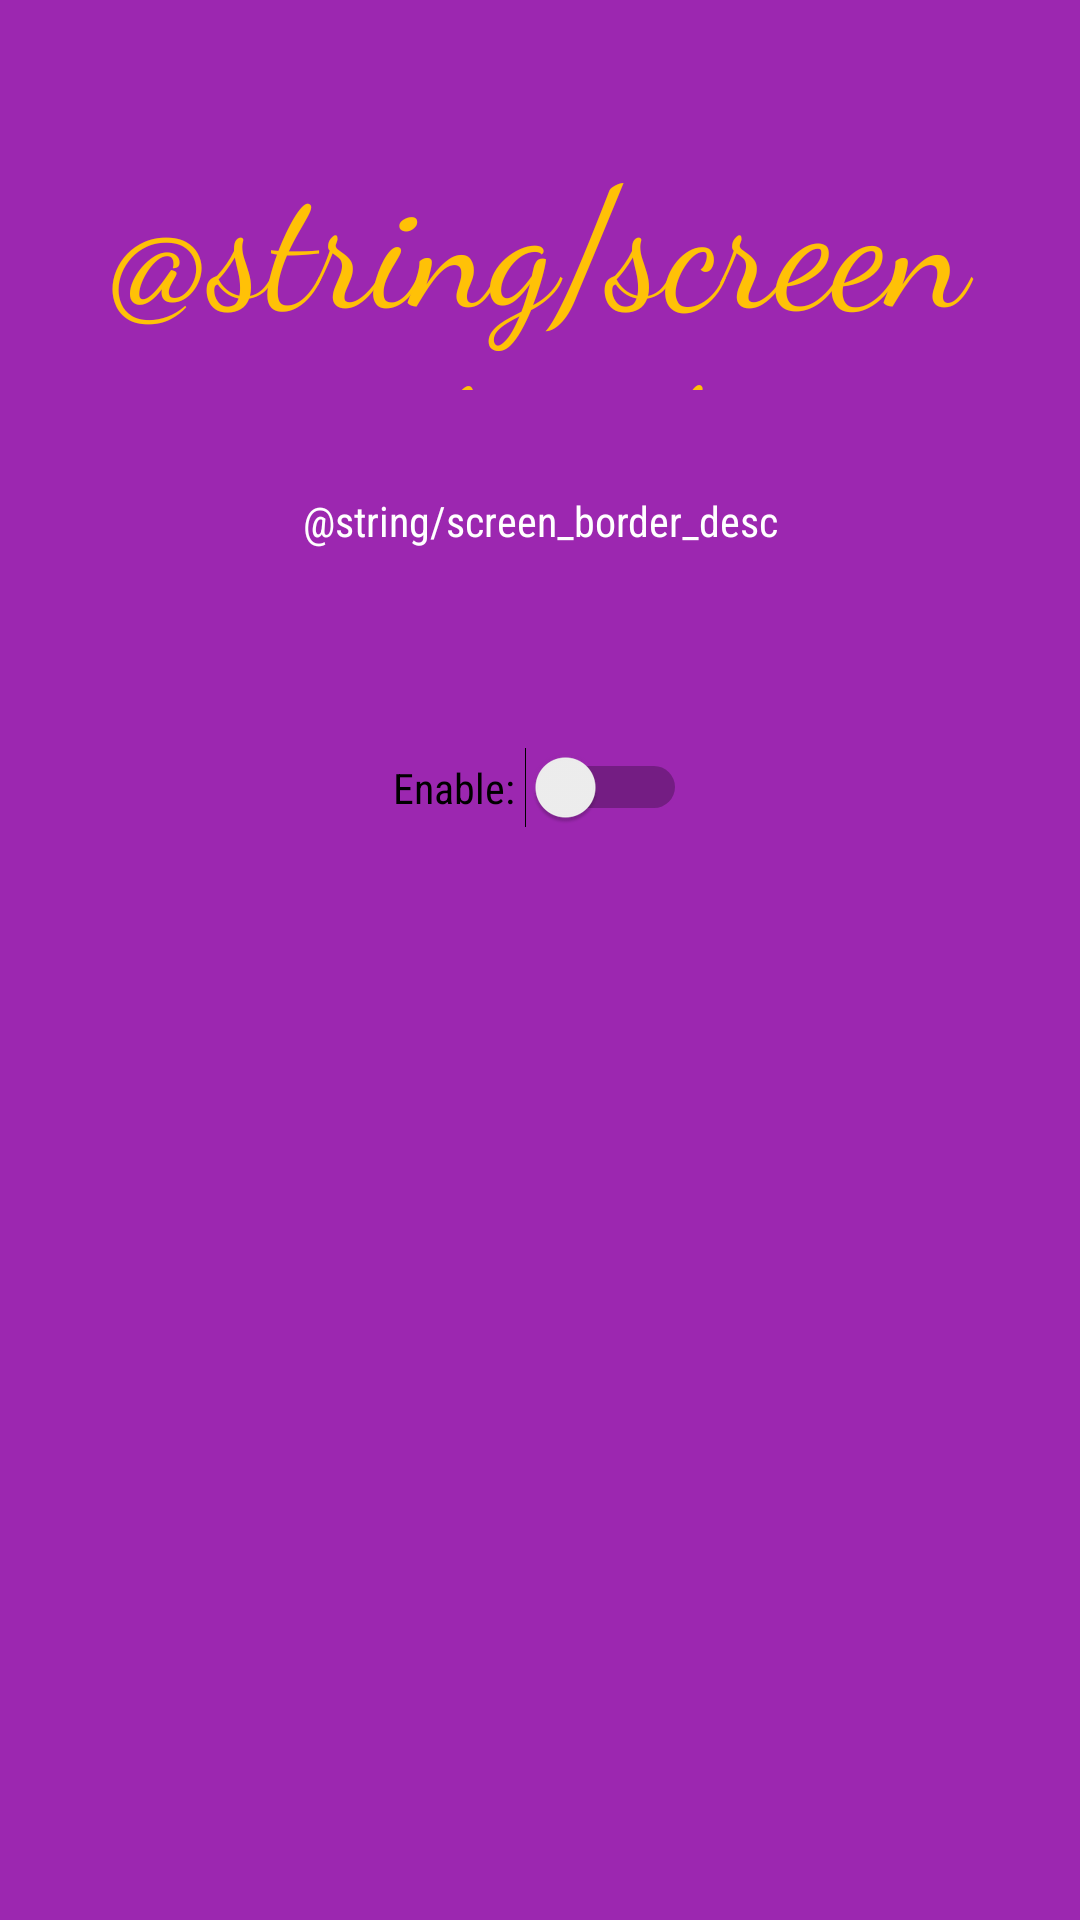

Produce the Android XML layout that renders to this screen, including the resource entries it uses.
<!-- AndroidManifest.xml: application theme AppTheme -->
<!-- res/layout/fragment_border.xml -->
<?xml version="1.0" encoding="utf-8"?>
<android.support.constraint.ConstraintLayout
	xmlns:android="http://schemas.android.com/apk/res/android"
	xmlns:app="http://schemas.android.com/apk/res-auto"
	android:layout_width="match_parent"
	android:layout_height="match_parent"
	android:background="@color/nice_purple">

	<TextView
		android:id="@+id/textView2"
		android:layout_width="300dp"
		android:layout_height="90dp"
		android:layout_marginEnd="8dp"
		android:layout_marginStart="8dp"
		android:layout_marginTop="40dp"
		android:fontFamily="cursive"
		android:gravity="center"
		android:text="@string/screen_border"
		android:textColor="@color/nice_light_orange"
		android:textSize="56sp"
		app:layout_constraintEnd_toEndOf="parent"
		app:layout_constraintStart_toStartOf="parent"
		app:layout_constraintTop_toTopOf="parent"/>

	<TextView
		android:id="@+id/fon"
		android:layout_width="194dp"
		android:layout_height="87dp"
		android:layout_marginEnd="8dp"
		android:layout_marginStart="8dp"
		android:fontFamily="sans-serif-condensed"
		android:gravity="center"
		android:maxLines="2"
		android:text="@string/screen_border_desc"
		android:textColor="@android:color/white"
		app:layout_constraintEnd_toEndOf="parent"
		app:layout_constraintStart_toStartOf="parent"
		app:layout_constraintTop_toBottomOf="@+id/textView2"/>

	<Switch
		android:id="@+id/switch1"
		android:layout_width="wrap_content"
		android:layout_height="wrap_content"
		android:layout_marginBottom="8dp"
		android:layout_marginEnd="8dp"
		android:layout_marginStart="8dp"
		android:layout_marginTop="32dp"
		android:fontFamily="sans-serif-condensed"
		android:text="Enable: "
		android:theme="@style/BorderFragTheme"
		app:layout_constraintBottom_toBottomOf="parent"
		app:layout_constraintEnd_toEndOf="parent"
		app:layout_constraintStart_toStartOf="parent"
		app:layout_constraintTop_toBottomOf="@+id/fon"
		app:layout_constraintVertical_bias="0.0"/>

</android.support.constraint.ConstraintLayout>
<!-- resources referenced by this layout -->
<resources>
  <color name="nice_light_orange">#FFC107</color>
  <color name="nice_purple">#9C27B0</color>
  <style name="BorderFragTheme" parent="Theme.AppCompat.Light.NoActionBar">
  		<item name="colorPrimary">@color/colorPrimary</item>
  		<item name="colorPrimaryDark">@color/colorPrimaryDark</item>
  		<item name="colorAccent">@color/nice_light_orange</item>
  	</style>
  <style name="AppTheme" parent="Theme.AppCompat.Light.NoActionBar">
  		<item name="colorPrimary">@color/colorPrimary</item>
  		<item name="colorPrimaryDark">@color/colorPrimaryDark</item>
  		<item name="colorAccent">@color/colorAccent</item>
  	</style>
  <color name="colorPrimary">#FF5722</color>
  <color name="colorPrimaryDark">#E64A19</color>
  <color name="colorAccent">#CDDC39</color>
</resources>
